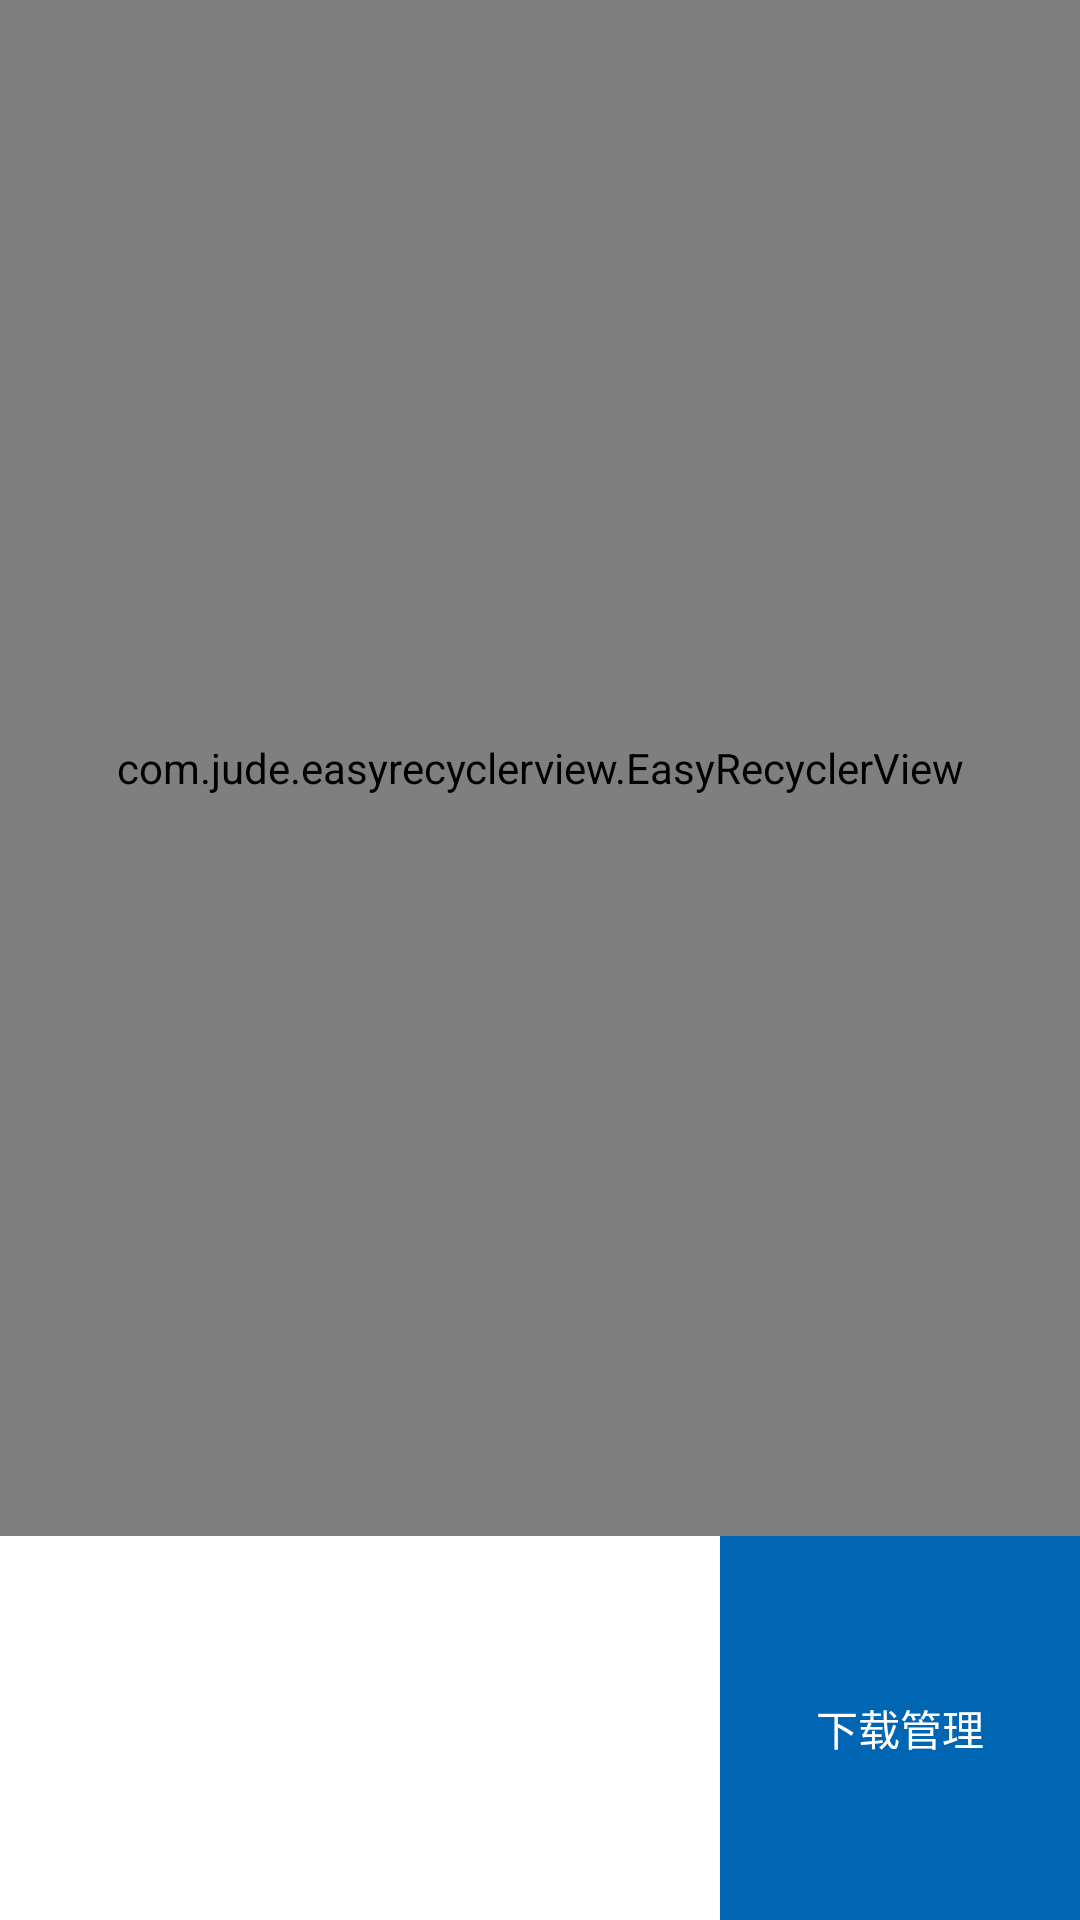

Layout XML and referenced resources for this Android screen:
<!-- AndroidManifest.xml: application theme AppTheme -->
<!-- res/layout/fragment_class_lists.xml -->
<?xml version="1.0" encoding="utf-8"?>
<LinearLayout xmlns:android="http://schemas.android.com/apk/res/android"
              xmlns:app="http://schemas.android.com/apk/res-auto"
              android:layout_width="match_parent"
              android:layout_height="match_parent"
              android:background="@color/defult_bg"
              android:orientation="vertical">

    <com.jude.easyrecyclerview.EasyRecyclerView
        android:id="@+id/easy_recyclerview"
        android:layout_width="match_parent"
        android:layout_height="0dp"
        android:layout_weight="8"
        android:background="@color/default_color"
        app:layout_empty="@layout/view_empty"
        app:layout_error="@layout/view_error"
        app:layout_progress="@layout/view_progress"
        app:recyclerPadding="0dp"/>

    <LinearLayout
        android:layout_width="match_parent"
        android:layout_height="0dp"
        android:layout_weight="2"
        android:orientation="horizontal">

        <Button
            android:layout_width="0dp"
            android:layout_height="match_parent"
            android:layout_weight="2"
            android:background="@color/white"/>

        <Button
            android:id="@+id/btn_download_manager"
            android:layout_width="0dp"
            android:layout_height="match_parent"
            android:layout_weight="1"
            android:background="@color/app_color"
            android:text="下载管理"
            android:textColor="@color/white"/>


    </LinearLayout>
</LinearLayout>
<!-- res/layout/view_empty.xml (included above) -->
<?xml version="1.0" encoding="utf-8"?>
<TextView
    xmlns:android="http://schemas.android.com/apk/res/android"
    android:layout_width="wrap_content"
    android:layout_height="wrap_content"
    android:layout_gravity="center"
    android:text="@string/empty_data"
    android:textSize="18sp"/>
<!-- resources referenced by this layout -->
<resources>
  <color name="app_color">#0065b3</color>
  <color name="default_color">#f7f7f7</color>
  <color name="defult_bg">#fafafa</color>
  <color name="white">#ffffff</color>
  <string name="empty_data">暂无数据</string>
  <style name="AppTheme" parent="Theme.AppCompat.Light.NoActionBar">
          
          <item name="colorPrimary">@color/colorPrimary</item>
          <item name="colorPrimaryDark">@color/colorPrimary</item>
          <item name="colorAccent">@color/app_color</item>
          <item name="android:windowIsTranslucent">true</item>
      </style>
  <color name="colorPrimary">#ffffff</color>
</resources>
